Labelled photos from "horse-or-human", an image-classification folder in Pandyapriyanka-git/CNN. The possible labels are: horses, humans.

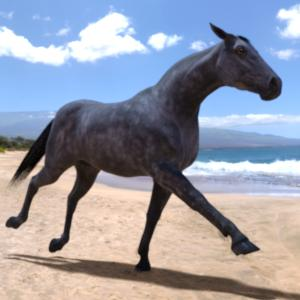
Label: horses

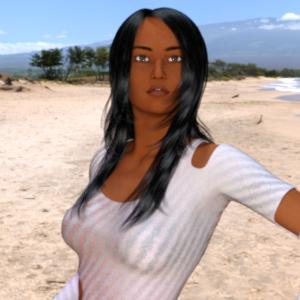
Label: humans

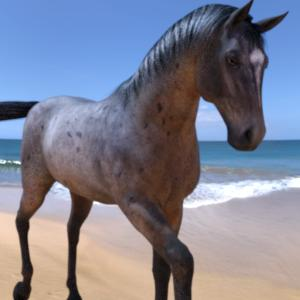
Label: horses

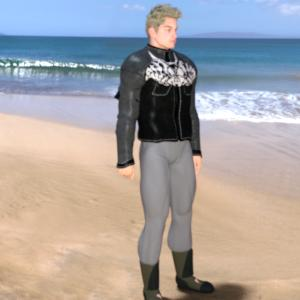
Label: humans

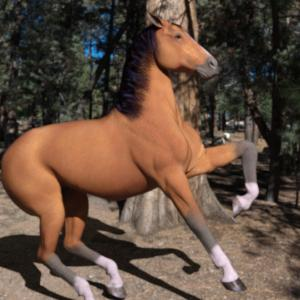
Label: horses

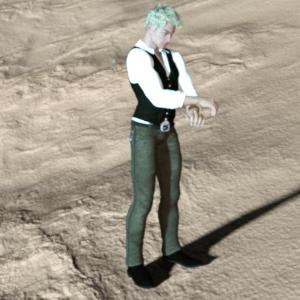
Label: humans
